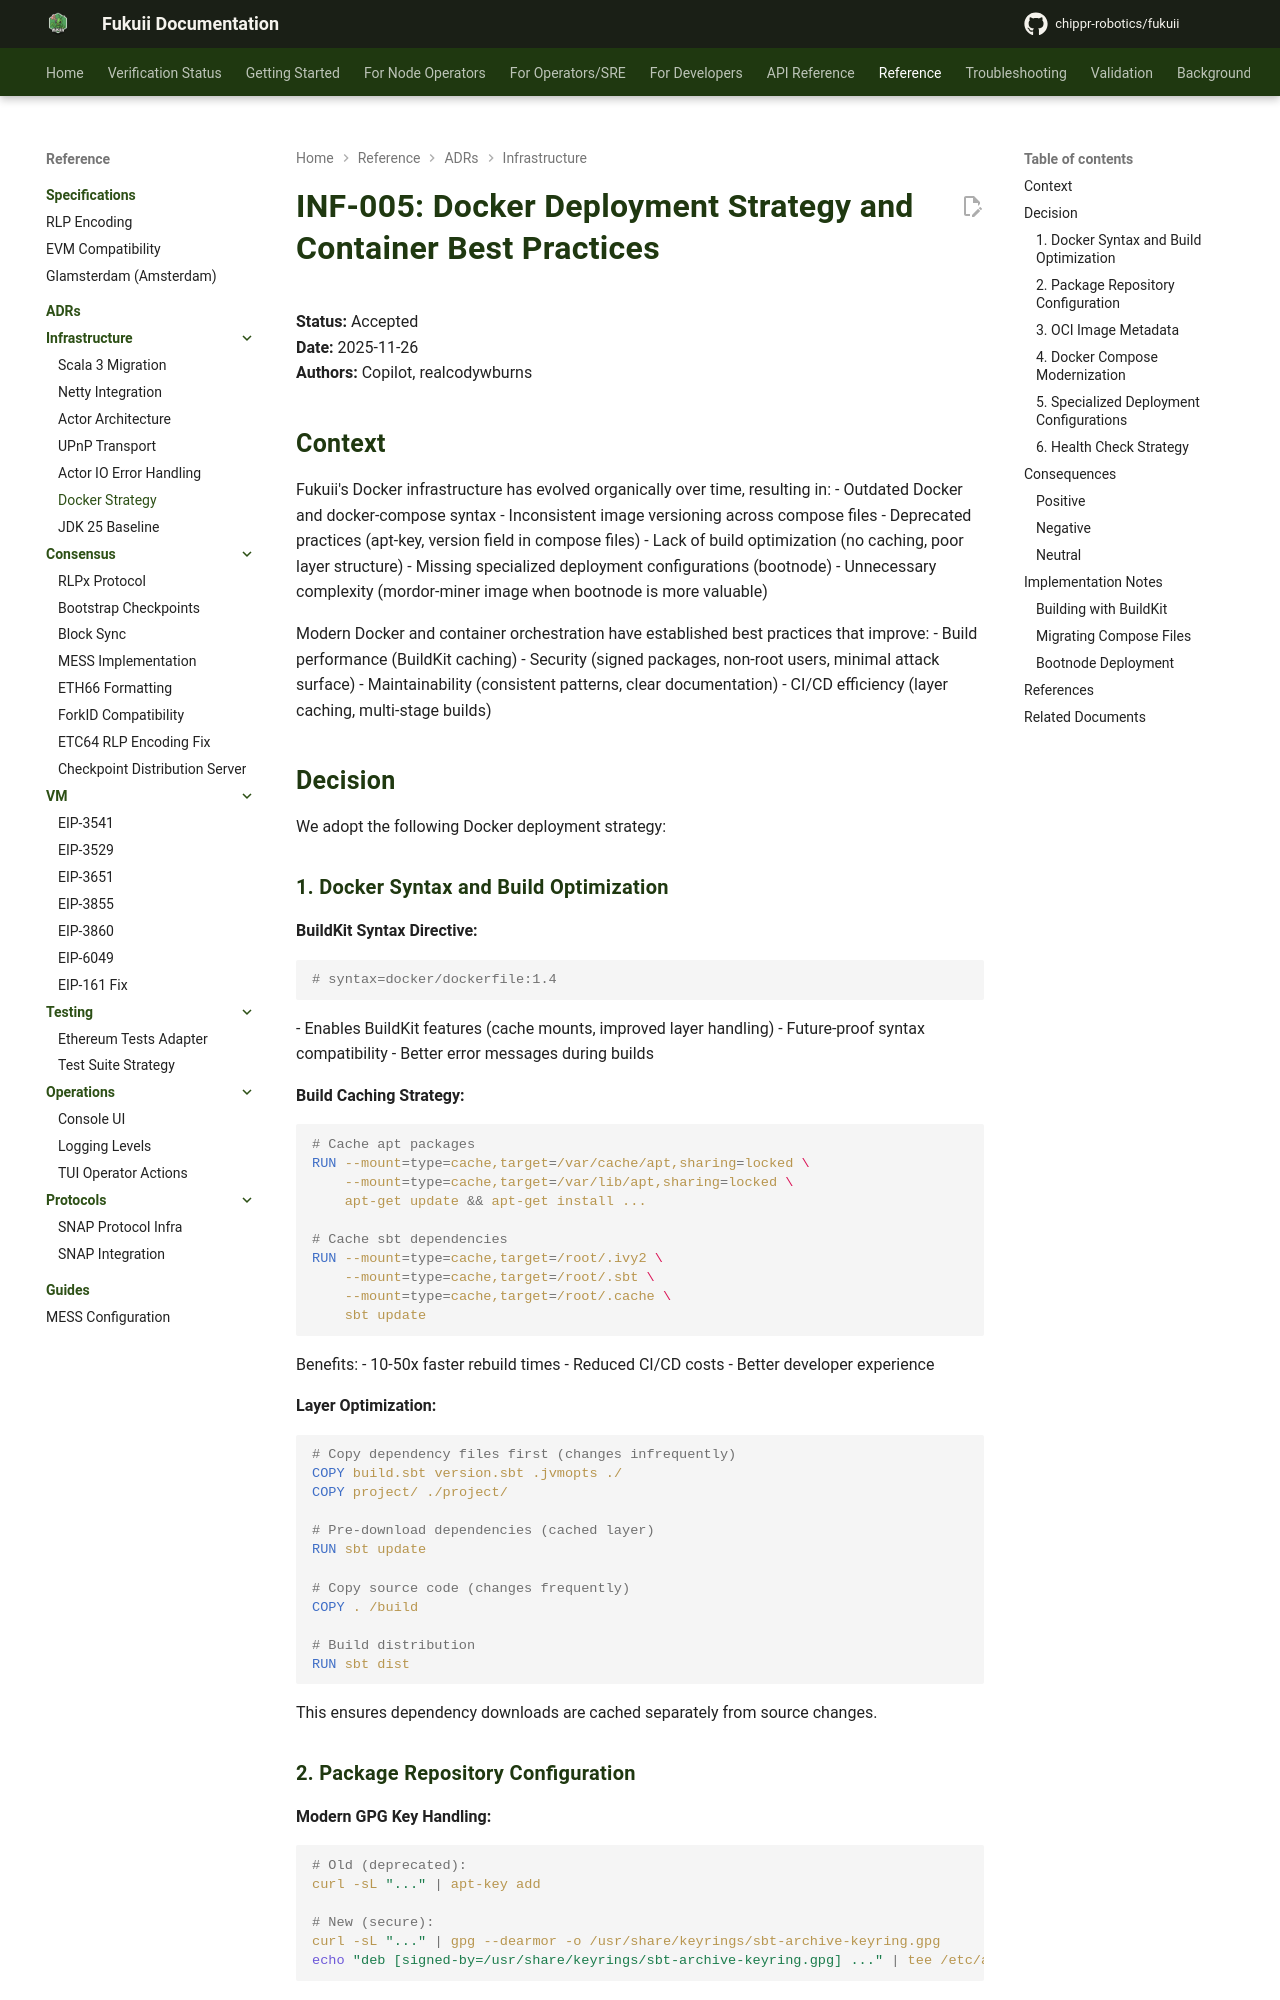

repository: chippr-robotics/fukuii · page: pr-preview/pr-1926/adr/infrastructure/INF-005-docker-deployment-strategy/index.html · generator: mkdocs

# INF-005: Docker Deployment Strategy and Container Best Practices

**Status:** Accepted  
**Date:** 2025-11-26  
**Authors:** Copilot, realcodywburns

## Context

Fukuii's Docker infrastructure has evolved organically over time, resulting in:
- Outdated Docker and docker-compose syntax
- Inconsistent image versioning across compose files
- Deprecated practices (apt-key, version field in compose files)
- Lack of build optimization (no caching, poor layer structure)
- Missing specialized deployment configurations (bootnode)
- Unnecessary complexity (mordor-miner image when bootnode is more valuable)

Modern Docker and container orchestration have established best practices that improve:
- Build performance (BuildKit caching)
- Security (signed packages, non-root users, minimal attack surface)
- Maintainability (consistent patterns, clear documentation)
- CI/CD efficiency (layer caching, multi-stage builds)

## Decision

We adopt the following Docker deployment strategy:

### 1. Docker Syntax and Build Optimization

**BuildKit Syntax Directive:**
```dockerfile
# syntax=docker/dockerfile:1.4
```
- Enables BuildKit features (cache mounts, improved layer handling)
- Future-proof syntax compatibility
- Better error messages during builds

**Build Caching Strategy:**
```dockerfile
# Cache apt packages
RUN --mount=type=cache,target=/var/cache/apt,sharing=locked \
    --mount=type=cache,target=/var/lib/apt,sharing=locked \
    apt-get update && apt-get install ...

# Cache sbt dependencies
RUN --mount=type=cache,target=/root/.ivy2 \
    --mount=type=cache,target=/root/.sbt \
    --mount=type=cache,target=/root/.cache \
    sbt update
```

Benefits:
- 10-50x faster rebuild times
- Reduced CI/CD costs
- Better developer experience

**Layer Optimization:**
```dockerfile
# Copy dependency files first (changes infrequently)
COPY build.sbt version.sbt .jvmopts ./
COPY project/ ./project/

# Pre-download dependencies (cached layer)
RUN sbt update

# Copy source code (changes frequently)
COPY . /build

# Build distribution
RUN sbt dist
```

This ensures dependency downloads are cached separately from source changes.
